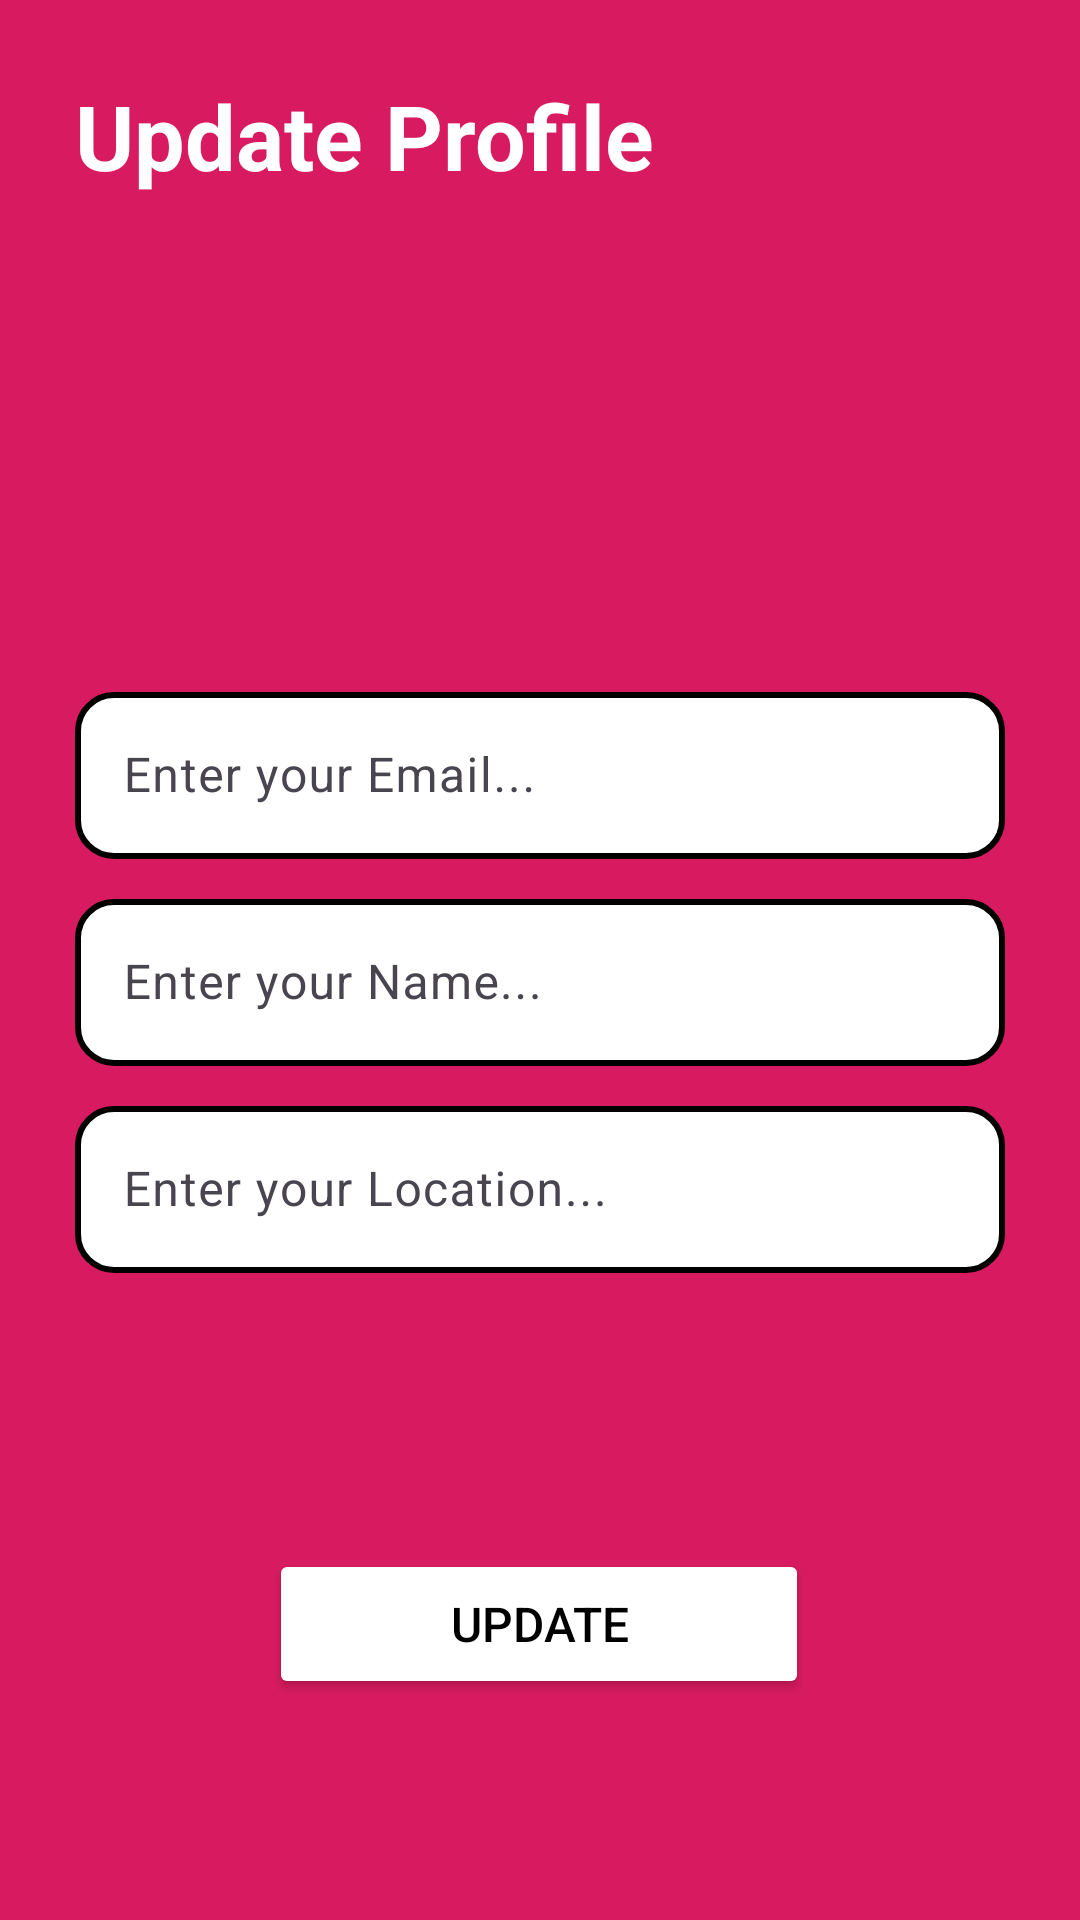

Here is an Android app screen rendered from its layout file. Give the layout XML and the strings, colors and styles it references.
<!-- AndroidManifest.xml: application theme Theme.FindMyLocation_DIPTI_ICT_04_05 -->
<!-- res/layout/fragment_profile_dipti_ict_04_05.xml -->
<?xml version="1.0" encoding="utf-8"?>
<androidx.constraintlayout.widget.ConstraintLayout xmlns:android="http://schemas.android.com/apk/res/android"
    xmlns:tools="http://schemas.android.com/tools"
    android:layout_width="match_parent"
    android:layout_height="match_parent"
    xmlns:app="http://schemas.android.com/apk/res-auto"
    android:padding="25dp"
    android:background="#D81B60"
    tools:context=".ProfileFragment_DIPTI_ICT_04_05">

    <TextView
        android:id="@+id/updatePro"
        android:layout_width="match_parent"
        android:layout_height="wrap_content"
        android:text="Update Profile"
        android:textColor="@color/white"
        android:textStyle="bold"
        android:textSize="30sp"
        app:layout_constraintStart_toStartOf="parent"
        app:layout_constraintEnd_toEndOf="parent"
        app:layout_constraintTop_toTopOf="parent"/>

    <com.google.android.material.textfield.TextInputLayout
        android:id="@+id/textInputLayoutEmail"
        android:layout_width="match_parent"
        android:layout_height="wrap_content"
        android:hint="Enter your Email..."
        android:layout_marginTop="160dp"
        app:endIconMode="clear_text"
        app:layout_constraintTop_toBottomOf="@id/updatePro"
        app:layout_constraintStart_toStartOf="@+id/updatePro"
        app:layout_constraintEnd_toEndOf="@id/updatePro"
        tools:layout_editor_absoluteX="25dp">

        <com.google.android.material.textfield.TextInputEditText
            android:id="@+id/emailEt"
            android:enabled="false"
            android:background="@drawable/edittextshape"
            android:layout_width="match_parent"
            android:layout_height="match_parent" />
    </com.google.android.material.textfield.TextInputLayout>

    <com.google.android.material.textfield.TextInputLayout
        android:id="@+id/textInputLayout1"
        android:layout_width="match_parent"
        android:layout_height="wrap_content"
        android:layout_marginTop="8dp"
        android:hint="Enter your Name..."
        app:endIconMode="clear_text"
        app:layout_constraintEnd_toEndOf="@+id/textInputLayoutEmail"
        app:layout_constraintHorizontal_bias="0.0"
        app:layout_constraintStart_toStartOf="@+id/textInputLayoutEmail"
        app:layout_constraintTop_toBottomOf="@+id/textInputLayoutEmail">

        <com.google.android.material.textfield.TextInputEditText
            android:id="@+id/NameEt"
            android:background="@drawable/edittextshape"
            android:layout_width="match_parent"
            android:layout_height="match_parent" />

    </com.google.android.material.textfield.TextInputLayout>


    <com.google.android.material.textfield.TextInputLayout
        android:id="@+id/textInputLayoutLocation"
        android:layout_width="match_parent"
        android:layout_height="wrap_content"
        android:layout_marginTop="8dp"
        android:hint="Enter your Location..."
        app:endIconMode="clear_text"
        app:layout_constraintEnd_toEndOf="@+id/textInputLayout1"
        app:layout_constraintHorizontal_bias="0.0"
        app:layout_constraintStart_toStartOf="@+id/textInputLayout1"
        app:layout_constraintTop_toBottomOf="@+id/textInputLayout1">

        <com.google.android.material.textfield.TextInputEditText
            android:id="@+id/locationEt"
            android:background="@drawable/edittextshape"
            android:layout_width="match_parent"
            android:layout_height="match_parent" />

    </com.google.android.material.textfield.TextInputLayout>


    <Button
        android:id="@+id/updateBtn"
        android:layout_width="180dp"
        android:layout_height="50dp"
        android:layout_marginTop="92dp"
        android:backgroundTint="@color/white"
        android:text="Update"
        android:textColor="@color/black"
        android:textSize="16sp"
        app:cornerRadius="20dp"
        app:layout_constraintEnd_toEndOf="@+id/textInputLayoutLocation"
        app:layout_constraintHorizontal_bias="0.498"
        app:layout_constraintStart_toStartOf="@+id/textInputLayoutLocation"
        app:layout_constraintTop_toBottomOf="@+id/textInputLayoutLocation"
        app:strokeColor="@color/black"
        app:strokeWidth="1dp" />

    <LinearLayout
        android:layout_width="match_parent"
        android:layout_height="wrap_content"
        android:orientation="horizontal"
        android:weightSum="1"
        android:layout_marginTop="30dp"
        app:layout_constraintEnd_toEndOf="@+id/updateBtn"
        app:layout_constraintStart_toStartOf="@+id/updateBtn"
        app:layout_constraintTop_toBottomOf="@id/updateBtn"
        tools:layout_editor_absoluteY="548dp">

        <ImageView
            android:id="@+id/homeBtn"
            android:layout_width="wrap_content"
            android:layout_height="wrap_content"
            android:layout_weight="0.5"
            android:src="@drawable/home"
            tools:layout_editor_absoluteX="63dp"
            tools:layout_editor_absoluteY="577dp" />

        <ImageView
            android:id="@+id/logoutBtn"
            android:layout_width="41dp"
            android:layout_height="match_parent"
            android:layout_weight="0.5"
            android:src="@drawable/logout"
            tools:layout_editor_absoluteX="63dp"
            tools:layout_editor_absoluteY="577dp" />


    </LinearLayout>


</androidx.constraintlayout.widget.ConstraintLayout>
<!-- resources referenced by this layout -->
<resources>
  <!-- drawable edittextshape (drawable) -->
  <?xml version="1.0" encoding="utf-8"?>
  <shape xmlns:android="http://schemas.android.com/apk/res/android">
      <solid android:color="@color/white"/>
      <stroke android:width="2dp"
          android:color="@color/black"/>
  
      <corners android:radius="12dp"/>
  
      <padding android:left="10dp"
          android:right="10dp"
          android:bottom="8dp"
          android:top="8dp"/>
  
  </shape>
  <style name="Theme.FindMyLocation_DIPTI_ICT_04_05" parent="Base.Theme.FindMyLocation_DIPTI_ICT_04_05" />
  <style name="Base.Theme.FindMyLocation_DIPTI_ICT_04_05" parent="Theme.Material3.DayNight">
          
          
      </style>
  <!-- not gathered from this repository: default colours our renderer supplied (Android Studio template values) -->
  <color name="black">#FF000000</color>
  <color name="white">#FFFFFFFF</color>
</resources>
